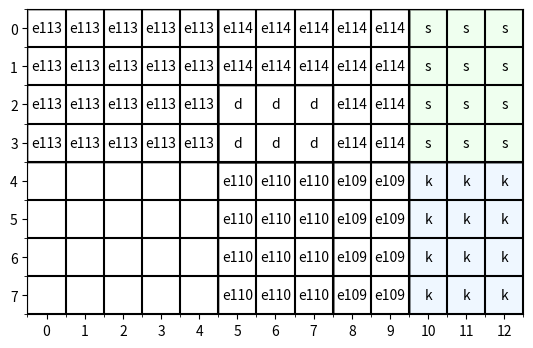

The matplotlib source for this figure:
import numpy as np
import matplotlib.pyplot as plt
import matplotlib.patches as patches

def draw_custom_grid_with_rectangles(rectangles, grid_shape):
    # Initialize an empty grid
    grid = np.full(grid_shape, '', dtype=object)
    
    # Plotting setup
    fig, ax = plt.subplots()
    
    # Fill the grid and draw rectangles
    for rect in rectangles:
        string, x1, y1, x2, y2, color = rect.values()
        
        # Fill the grid with the string for the current rectangle
        for i in range(y1, y2 + 1):
            for j in range(x1, x2 + 1):
                grid[i, j] = string
        
        # Draw rectangle borders and color the area
        rect_patch = patches.Rectangle((x1 - 0.5, y1 - 0.5), x2 - x1 + 1, y2 - y1 + 1, 
                                       linewidth=2, edgecolor='black', facecolor=color, alpha=0.3)
        ax.add_patch(rect_patch)
    
    # Add the grid lines
    ax.set_xticks(np.arange(-0.5, grid_shape[1], 1), minor=True)
    ax.set_yticks(np.arange(-0.5, grid_shape[0], 1), minor=True)
    ax.grid(which="minor", color="black", linestyle='-', linewidth=1.5)
    
    # Set tick labels
    ax.set_xticks(np.arange(0, grid_shape[1], 1))
    ax.set_yticks(np.arange(0, grid_shape[0], 1))
    ax.set_xticklabels(np.arange(0, grid_shape[1], 1))
    ax.set_yticklabels(np.arange(0, grid_shape[0], 1))
    
    # Display the grid values
    for y in range(grid_shape[0]):
        for x in range(grid_shape[1]):
            if grid[y, x]:
                ax.text(x, y, grid[y, x], ha='center', va='center', fontsize=10)
    
    # Set aspect ratio and invert y-axis for correct orientation
    ax.set_aspect('equal')
    plt.gca().invert_yaxis()
    
    # Show plot
    plt.show()

# Example usage with multiple rectangles
rectangles = [
    {"string": "e113", "x1": 0, "y1": 0, "x2": 4, "y2": 3, "color": "none"},
    {"string": "e114", "x1": 5, "y1": 0, "x2": 9, "y2": 3, "color": "none"},
    {"string": "e110", "x1": 5, "y1": 4, "x2": 7, "y2": 7, "color": "none"},
    {"string": "e109", "x1": 8, "y1": 4, "x2": 9, "y2": 7, "color": "none"},
    {"string": "d",    "x1": 5, "y1": 2, "x2": 7, "y2": 3, "color": "none"},
    {"string": "s",    "x1": 10, "y1": 0, "x2": 12, "y2": 3, "color": "#ccffcc"}, # Light green
    {"string": "k",    "x1": 10, "y1": 4, "x2": 12, "y2": 7, "color": "#cce6ff"}  # Light blue
]

grid_shape = (8, 13)  # Define the shape of the grid (rows, columns)
draw_custom_grid_with_rectangles(rectangles, grid_shape)